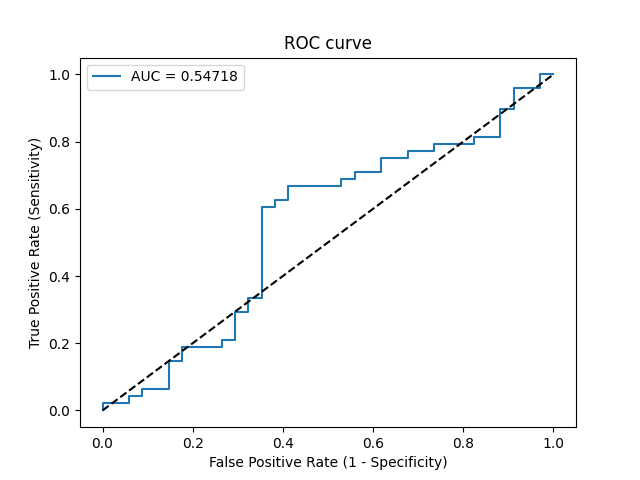

The data file committed next to this chart (first rows):
Threshold, Sensitivity, Specificity, NPV, PPV
inf, 0.0, 1.0, 0.4146, 0
0.6383, 0.02083, 1.0, 0.4198, 1.0
0.6317, 0.02083, 0.9412, 0.4051, 0.3333
0.6224, 0.04167, 0.9412, 0.4103, 0.5
0.6223, 0.04167, 0.9118, 0.4026, 0.4
0.6144, 0.0625, 0.9118, 0.4079, 0.5
0.6133, 0.0625, 0.8529, 0.3919, 0.375
0.6063, 0.1458, 0.8529, 0.4143, 0.5833
0.6061, 0.1458, 0.8235, 0.4058, 0.5385
0.6035, 0.1875, 0.8235, 0.4179, 0.6
0.5981, 0.1875, 0.7353, 0.3906, 0.5
0.5979, 0.2083, 0.7353, 0.3968, 0.5263
0.5978, 0.2083, 0.7059, 0.3871, 0.5
0.5961, 0.2917, 0.7059, 0.4138, 0.5833
0.5954, 0.2917, 0.6765, 0.4035, 0.56
0.5949, 0.3333, 0.6765, 0.4182, 0.5926
0.5949, 0.3333, 0.6471, 0.4074, 0.5714
0.5872, 0.6042, 0.6471, 0.5366, 0.7073
0.5871, 0.6042, 0.6176, 0.525, 0.6905
0.5866, 0.625, 0.6176, 0.5385, 0.6977
0.5864, 0.625, 0.5882, 0.5263, 0.6818
0.5839, 0.6667, 0.5882, 0.5556, 0.6957
0.5822, 0.6667, 0.4706, 0.5, 0.64
0.5816, 0.6875, 0.4706, 0.5161, 0.6471
0.581, 0.6875, 0.4412, 0.5, 0.6346
0.5808, 0.7083, 0.4412, 0.5172, 0.6415
0.58, 0.7083, 0.3824, 0.4815, 0.6182
0.5787, 0.75, 0.3824, 0.52, 0.6316
0.5736, 0.75, 0.3235, 0.4783, 0.6102
0.5735, 0.7708, 0.3235, 0.5, 0.6167
0.5724, 0.7708, 0.2647, 0.45, 0.5968
0.5705, 0.7917, 0.2647, 0.4737, 0.6032
0.5655, 0.7917, 0.1765, 0.375, 0.5758
0.5653, 0.8125, 0.1765, 0.4, 0.5821
0.5645, 0.8125, 0.1176, 0.3077, 0.5652
0.5591, 0.8958, 0.1176, 0.4444, 0.589
0.5591, 0.8958, 0.08824, 0.375, 0.5811
0.5551, 0.9583, 0.08824, 0.6, 0.5974
0.5461, 0.9583, 0.02941, 0.3333, 0.5823
0.5284, 1.0, 0.02941, 1.0, 0.5926
0.5199, 1.0, 0.0, 0, 0.5854
